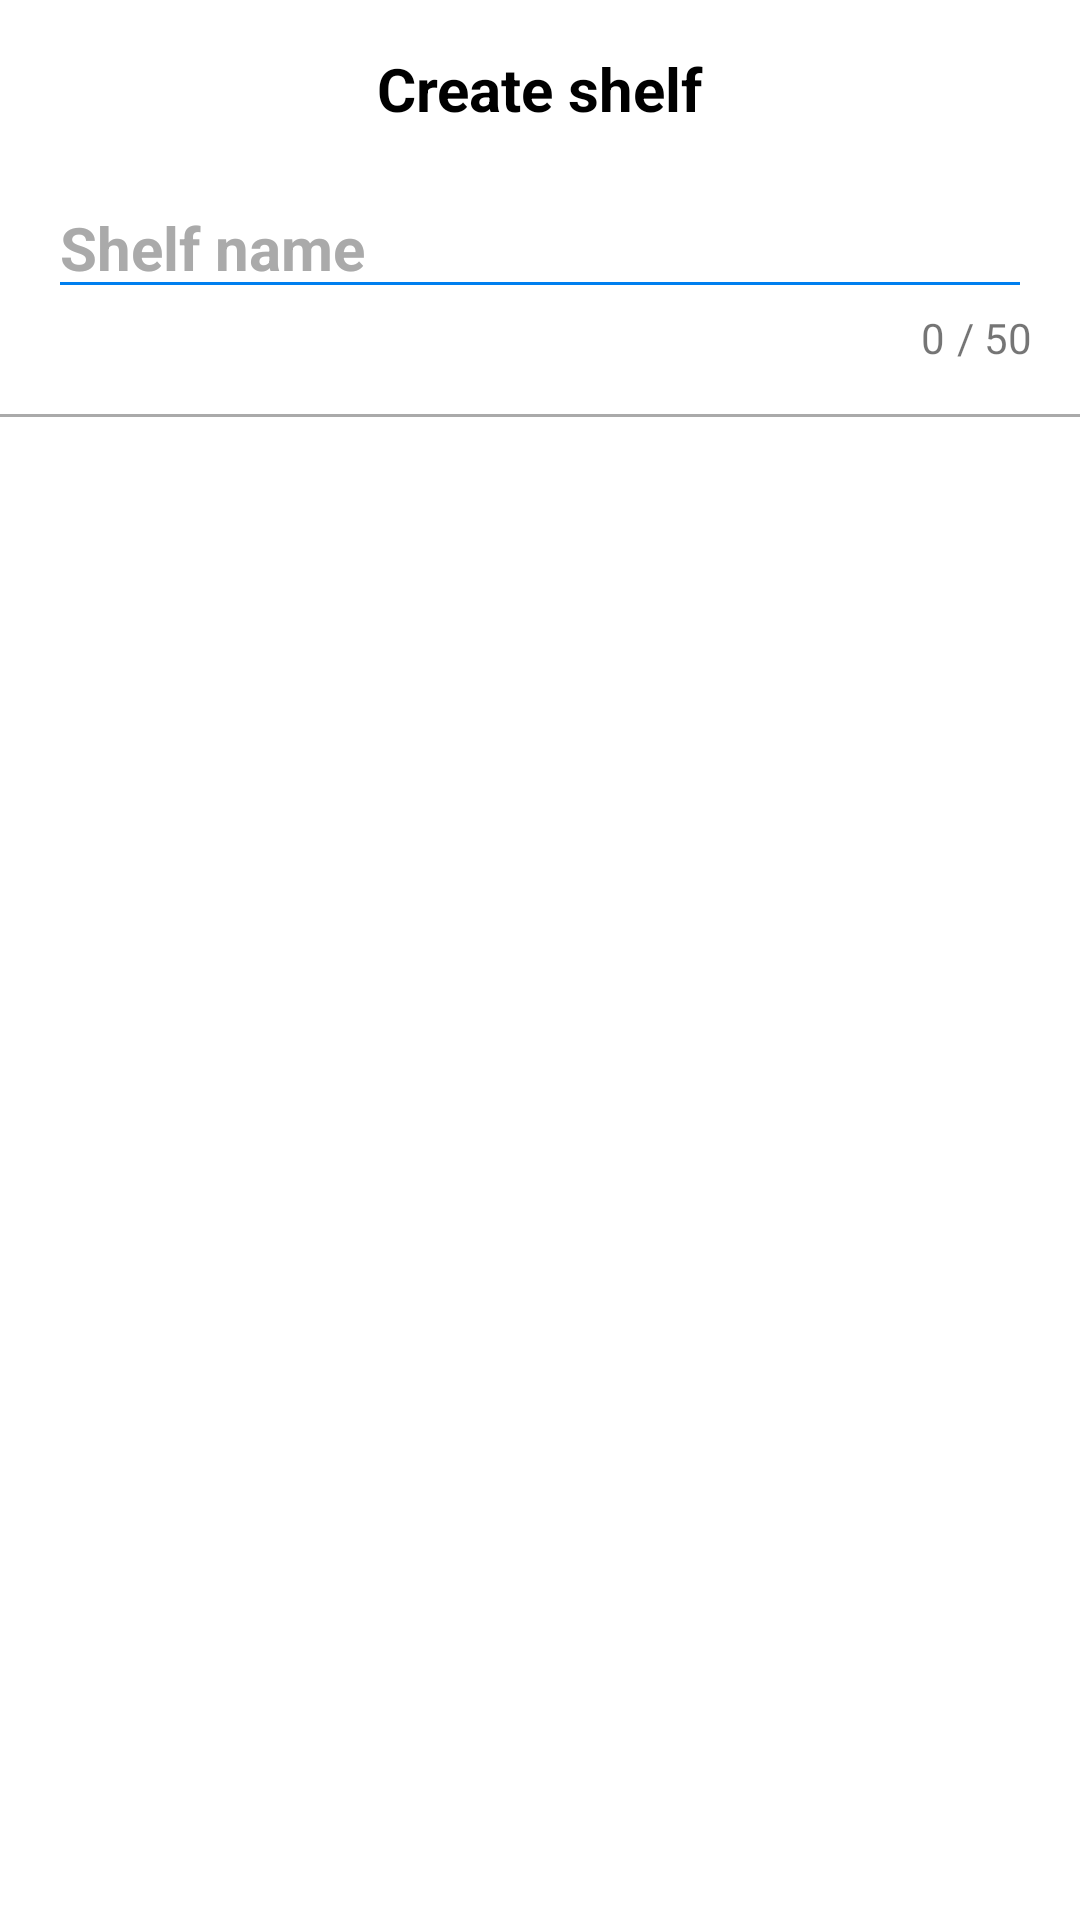

Produce the Android XML layout that renders to this screen, including the resource entries it uses.
<!-- AndroidManifest.xml: application theme Theme.TheLibraryApp -->
<!-- res/layout/activity_create_shelf.xml -->
<?xml version="1.0" encoding="utf-8"?>
<androidx.coordinatorlayout.widget.CoordinatorLayout xmlns:android="http://schemas.android.com/apk/res/android"
    xmlns:app="http://schemas.android.com/apk/res-auto"
    xmlns:tools="http://schemas.android.com/tools"
    android:layout_width="match_parent"
    android:layout_height="match_parent"
    tools:context=".activities.CreateShelfActivity">

    <RelativeLayout
        android:layout_width="match_parent"
        android:layout_height="match_parent">

        <RelativeLayout
            android:id="@+id/rlHeader"
            android:layout_width="match_parent"
            android:layout_height="wrap_content"
            android:layout_marginStart="@dimen/margin_medium_2"
            android:layout_marginTop="@dimen/margin_medium_2"
            android:layout_marginEnd="@dimen/margin_medium_2"
            android:layout_marginBottom="@dimen/margin_medium_2"
            android:orientation="horizontal">

            <androidx.appcompat.widget.AppCompatImageView
                android:id="@+id/ivBtnBack"
                android:layout_width="wrap_content"
                android:layout_height="wrap_content"
                android:layout_marginEnd="@dimen/margin_medium_2"
                app:srcCompat="@drawable/ic_outline_arrow_back_ios_24dp_black" />

            <androidx.appcompat.widget.AppCompatTextView
                android:id="@+id/tvTitleInCategory"
                android:layout_width="wrap_content"
                android:layout_height="wrap_content"
                android:layout_centerHorizontal="true"
                android:text="Create shelf"
                android:textColor="@color/black"
                android:textSize="@dimen/text_regular_3x"
                android:textStyle="bold" />

        </RelativeLayout>

        <com.google.android.material.textfield.TextInputEditText
            android:id="@+id/etShelfName"
            android:layout_width="match_parent"
            android:layout_height="wrap_content"
            android:layout_below="@id/rlHeader"
            android:layout_marginStart="@dimen/margin_medium_2"
            android:layout_marginEnd="@dimen/margin_medium_2"
            android:backgroundTint="@color/colorAccent"
            android:hint="Shelf name"
            android:maxLength="50"
            android:textColorHint="@android:color/darker_gray"
            android:textSize="@dimen/text_regular_3x"
            android:textStyle="bold"
            android:singleLine="true"
            android:imeOptions="actionDone"/>

        <androidx.appcompat.widget.AppCompatTextView
            android:id="@+id/tvTextCountMax"
            android:layout_width="wrap_content"
            android:layout_height="wrap_content"
            android:layout_below="@id/etShelfName"
            android:layout_alignEnd="@id/etShelfName"
            android:text="/ 50" />

        <androidx.appcompat.widget.AppCompatTextView
            android:id="@+id/tvTextCount"
            android:layout_width="wrap_content"
            android:layout_height="wrap_content"
            android:layout_below="@id/etShelfName"
            android:layout_marginEnd="@dimen/margin_small"
            android:layout_toStartOf="@id/tvTextCountMax"
            android:text="0" />

        <View
            android:layout_width="match_parent"
            android:layout_height="1dp"
            android:layout_below="@id/tvTextCountMax"
            android:layout_marginTop="@dimen/margin_medium_2"
            android:background="@android:color/darker_gray"/>

    </RelativeLayout>

</androidx.coordinatorlayout.widget.CoordinatorLayout>
<!-- resources referenced by this layout -->
<resources>
  <color name="black">#FF000000</color>
  <color name="colorAccent">#007FEF</color>
  <dimen name="margin_medium_2">16dp</dimen>
  <dimen name="margin_small">4dp</dimen>
  <dimen name="text_regular_3x">20sp</dimen>
  <style name="Theme.TheLibraryApp" parent="Theme.MaterialComponents.DayNight.NoActionBar">
          
          <item name="colorPrimary">@color/colorPrimary</item>
          <item name="colorPrimaryVariant">@color/colorPrimaryDark</item>
          <item name="colorOnPrimary">@color/colorAccent</item>
  
          
          <item name="android:statusBarColor">@android:color/transparent</item>
          <item name="android:windowLightStatusBar">true</item>
  
          
      </style>
  <color name="colorPrimary">#FFFFFFFF</color>
  <color name="colorPrimaryDark">#FFFFFF</color>
</resources>
